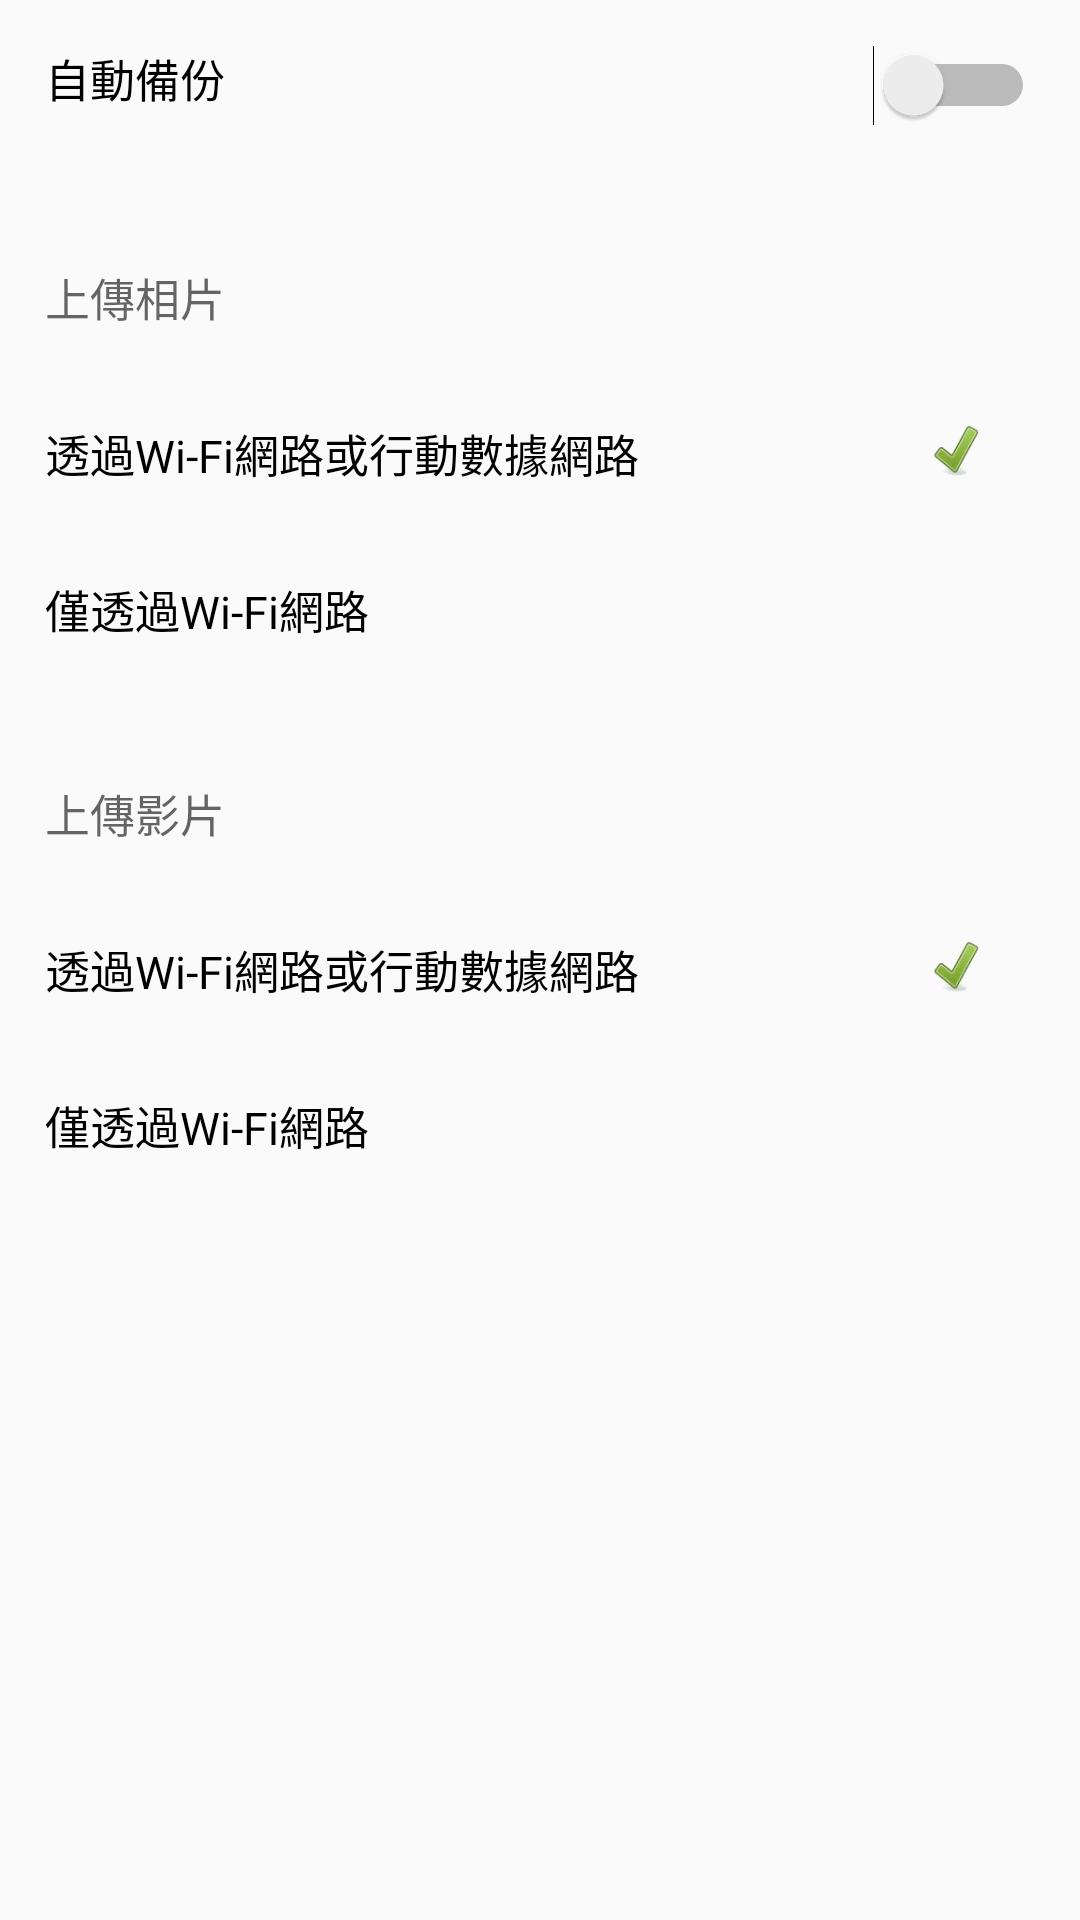

Produce the Android XML layout that renders to this screen, including the resource entries it uses.
<!-- AndroidManifest.xml: application theme Theme.AppCompat.Light -->
<!-- res/layout/set_picture_activity.xml -->
<?xml version="1.0" encoding="utf-8"?>
<LinearLayout xmlns:android="http://schemas.android.com/apk/res/android"
    android:layout_width="match_parent"
    android:layout_height="match_parent"
    android:orientation="vertical">

    <RelativeLayout
        android:layout_width="match_parent"
        android:layout_height="wrap_content"
        android:layout_margin="15dp"
        android:gravity="center_vertical">

        <TextView
            android:layout_width="wrap_content"
            android:layout_height="wrap_content"
            android:textAppearance="?android:attr/textAppearanceMedium"
            android:text="自動備份"
            android:id="@+id/textView10"
            android:textColor="#000000"
            android:textSize="15dp" />

        <Switch
            android:layout_width="wrap_content"
            android:layout_height="wrap_content"
            android:id="@+id/switch1"
            android:layout_alignParentRight="true" />

    </RelativeLayout>

    <LinearLayout
        android:id="@+id/linearLayout"
        android:orientation="vertical"
        android:layout_width="match_parent"
        android:layout_height="wrap_content"
        android:layout_gravity="center_horizontal"
        android:layout_marginTop="16dp" >

        <TextView
            android:layout_width="wrap_content"
            android:layout_height="wrap_content"
            android:textAppearance="?android:attr/textAppearanceMedium"
            android:text="上傳相片"
            android:id="@+id/textView14"
            android:layout_margin="15dp"
            android:textSize="15dp" />

        <RelativeLayout
            android:layout_width="match_parent"
            android:layout_height="match_parent"
            android:layout_margin="15dp"
            android:id="@+id/relativeLayout2"
            android:clickable="false"
            android:onClick="function" >

            <TextView
                android:layout_width="wrap_content"
                android:layout_height="wrap_content"
                android:textAppearance="?android:attr/textAppearanceMedium"
                android:text="透過Wi-Fi網路或行動數據網路"
                android:id="@+id/textView11"
                android:textColor="#000000"
                android:alpha="87"
                android:textSize="15dp" />

            <ImageView
                android:layout_width="20dp"
                android:layout_height="20dp"
                android:id="@+id/imageView8"
                android:background="@drawable/status"
                android:layout_marginRight="16dp"
                android:layout_alignParentRight="true" />
        </RelativeLayout>

        <RelativeLayout
            android:layout_width="match_parent"
            android:layout_height="match_parent"
            android:layout_centerVertical="true"
            android:layout_alignParentStart="true"
            android:layout_margin="15dp"
            android:id="@+id/relativeLayout3" >

            <TextView
                android:layout_width="wrap_content"
                android:layout_height="wrap_content"
                android:textAppearance="?android:attr/textAppearanceMedium"
                android:text="僅透過Wi-Fi網路"
                android:id="@+id/textView13"
                android:alpha="87"
                android:textColor="#000000"
                android:textSize="15dp" />

            <ImageView
                android:layout_width="20dp"
                android:layout_height="20dp"
                android:id="@+id/imageView9"
                android:background="@drawable/status"
                android:layout_marginRight="16dp"
                android:layout_alignParentRight="true"
                android:visibility="gone" />

        </RelativeLayout>
    </LinearLayout>

    <LinearLayout
        android:id="@+id/linearLayout2"
        android:orientation="vertical"
        android:layout_width="match_parent"
        android:layout_height="wrap_content"
        android:layout_gravity="center_horizontal"
        android:layout_marginTop="16dp" >

        <TextView
            android:layout_width="wrap_content"
            android:layout_height="wrap_content"
            android:textAppearance="?android:attr/textAppearanceMedium"
            android:text="上傳影片"
            android:id="@+id/textView15"
            android:layout_margin="15dp"
            android:textSize="15dp" />

        <RelativeLayout
            android:layout_width="match_parent"
            android:layout_height="match_parent"
            android:layout_margin="15dp"
            android:id="@+id/relativeLayout4"
            android:clickable="false"
            android:onClick="function" >

            <TextView
                android:layout_width="wrap_content"
                android:layout_height="wrap_content"
                android:textAppearance="?android:attr/textAppearanceMedium"
                android:text="透過Wi-Fi網路或行動數據網路"
                android:id="@+id/textView16"
                android:textColor="#000000"
                android:alpha="87"
                android:textSize="15dp" />

            <ImageView
                android:layout_width="20dp"
                android:layout_height="20dp"
                android:id="@+id/imageView10"
                android:background="@drawable/status"
                android:layout_marginRight="16dp"
                android:layout_alignParentRight="true" />
        </RelativeLayout>

        <RelativeLayout
            android:layout_width="match_parent"
            android:layout_height="match_parent"
            android:layout_centerVertical="true"
            android:layout_alignParentStart="true"
            android:layout_margin="15dp"
            android:id="@+id/relativeLayout5" >

            <TextView
                android:layout_width="wrap_content"
                android:layout_height="wrap_content"
                android:textAppearance="?android:attr/textAppearanceMedium"
                android:text="僅透過Wi-Fi網路"
                android:id="@+id/textView17"
                android:alpha="87"
                android:textColor="#000000"
                android:textSize="15dp" />

            <ImageView
                android:layout_width="20dp"
                android:layout_height="20dp"
                android:id="@+id/imageView11"
                android:background="@drawable/status"
                android:layout_marginRight="16dp"
                android:layout_alignParentRight="true"
                android:visibility="gone" />
        </RelativeLayout>
    </LinearLayout>

</LinearLayout>
<!-- resources referenced by this layout -->
<resources>
  <!-- drawable status: png bitmap (drawable, 3785 bytes) -->
</resources>
